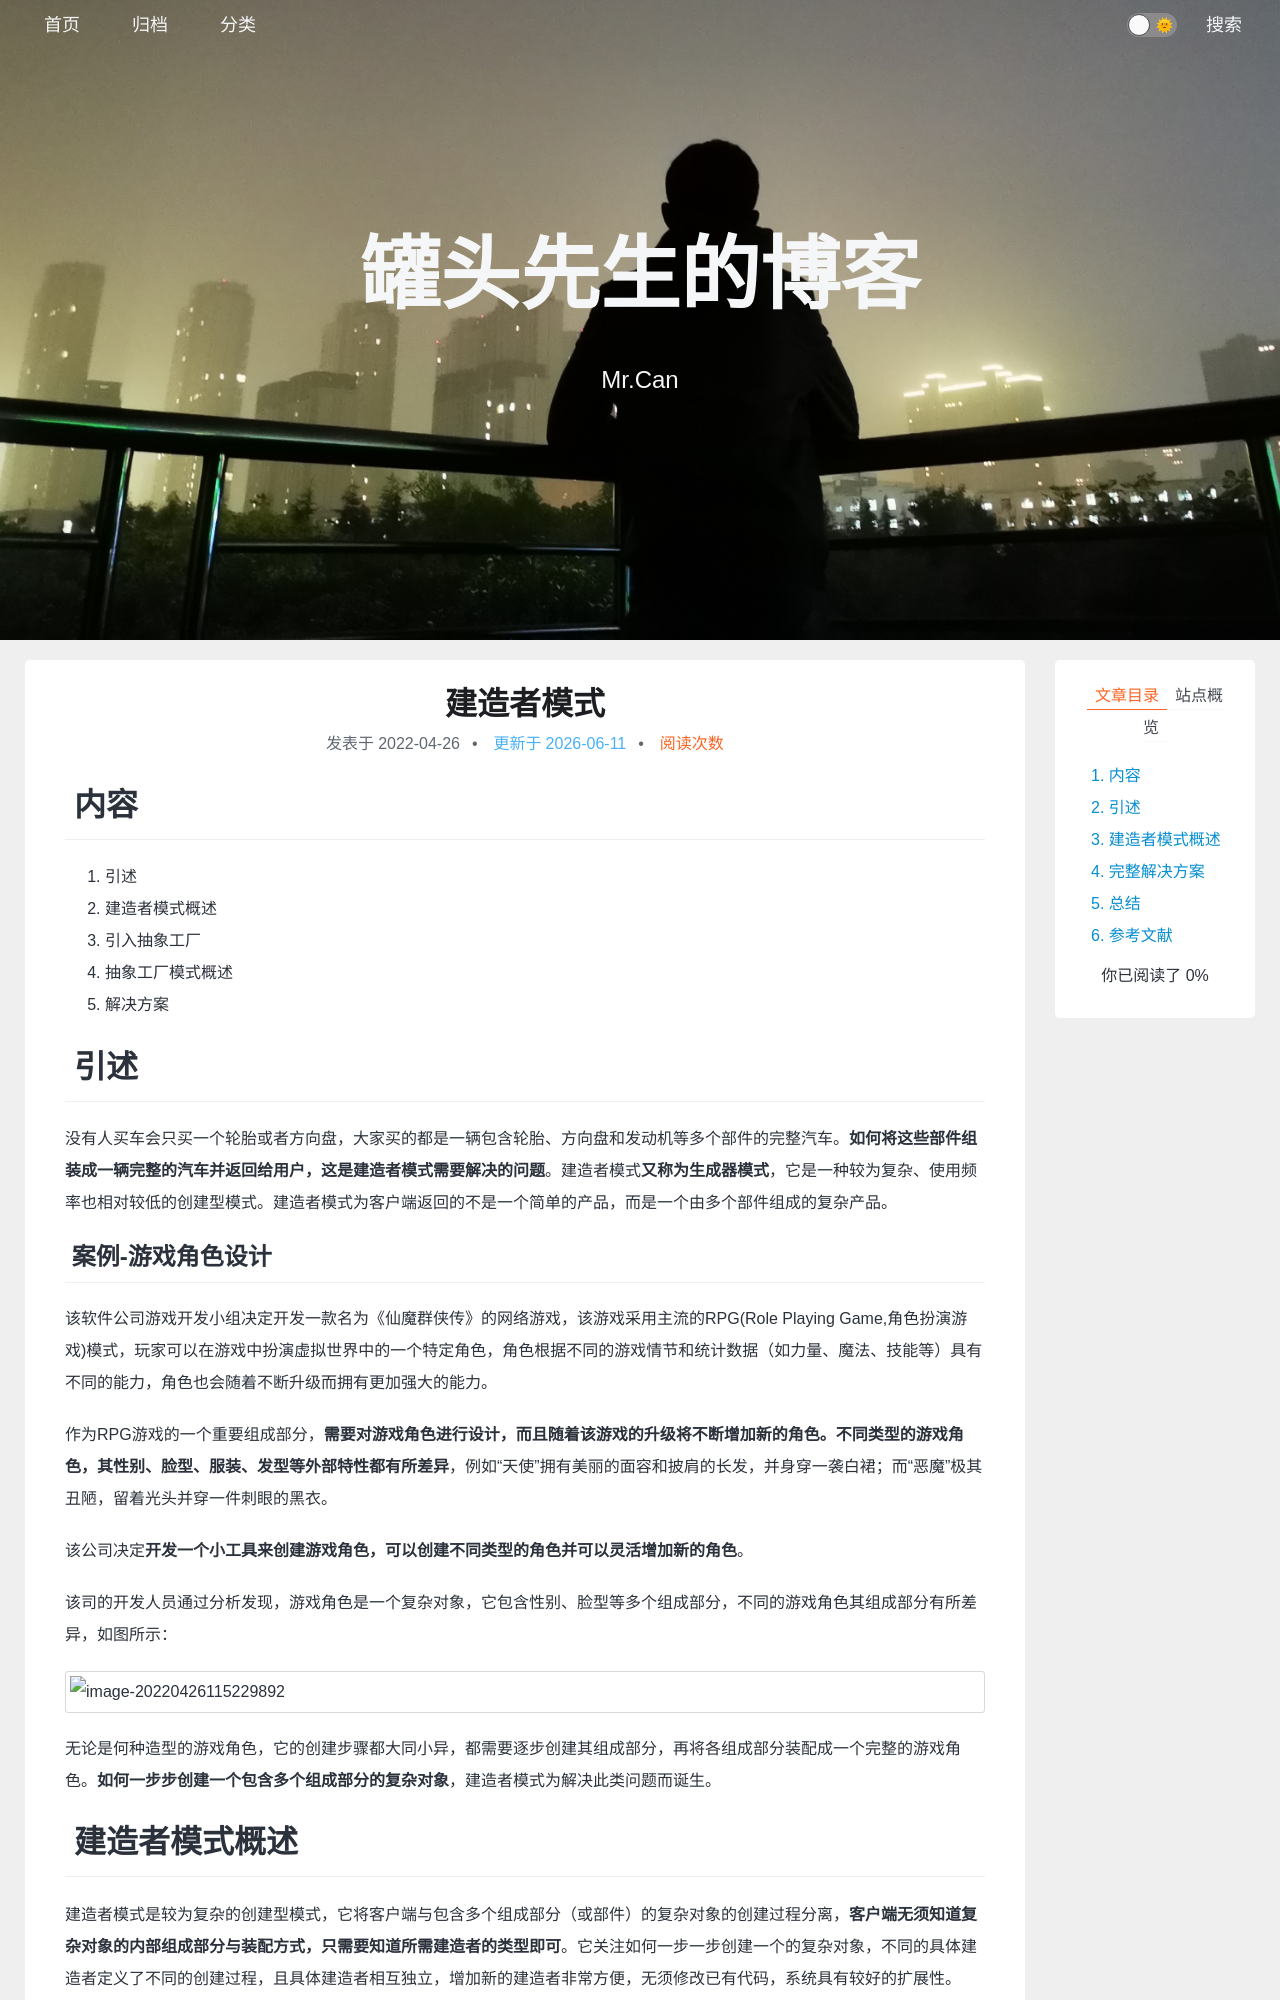

repository: xing-cg/xing-cg.github.io · page: 设计模式/建造者模式/index.html · generator: jekyll

---
title: 建造者模式
categories:
  - - 设计模式
    - 创建型模式
tags:
  - 
date: 2022/4/26
update:
comments:
published:
---

# 内容

1. 引述
1. 建造者模式概述
2. 引入抽象工厂
2. 抽象工厂模式概述
2. 解决方案

# 引述

没有人买车会只买一个轮胎或者方向盘，大家买的都是一辆包含轮胎、方向盘和发动机等多个部件的完整汽车。**如何将这些部件组装成一辆完整的汽车并返回给用户，这是建造者模式需要解决的问题**。建造者模式**又称为生成器模式**，它是一种较为复杂、使用频率也相对较低的创建型模式。建造者模式为客户端返回的不是一个简单的产品，而是一个由多个部件组成的复杂产品。

## 案例-游戏角色设计

该软件公司游戏开发小组决定开发一款名为《仙魔群侠传》的网络游戏，该游戏采用主流的RPG(Role Playing Game,角色扮演游戏)模式，玩家可以在游戏中扮演虚拟世界中的一个特定角色，角色根据不同的游戏情节和统计数据（如力量、魔法、技能等）具有不同的能力，角色也会随着不断升级而拥有更加强大的能力。

作为RPG游戏的一个重要组成部分，**需要对游戏角色进行设计，而且随着该游戏的升级将不断增加新的角色。不同类型的游戏角色，其性别、脸型、服装、发型等外部特性都有所差异**，例如“天使”拥有美丽的面容和披肩的长发，并身穿一袭白裙；而“恶魔”极其丑陋，留着光头并穿一件刺眼的黑衣。

该公司决定**开发一个小工具来创建游戏角色，可以创建不同类型的角色并可以灵活增加新的角色**。

该司的开发人员通过分析发现，游戏角色是一个复杂对象，它包含性别、脸型等多个组成部分，不同的游戏角色其组成部分有所差异，如图所示：

![image-20220426115229892](../../images/建造者模式/image-20220426115229892.png)

无论是何种造型的游戏角色，它的创建步骤都大同小异，都需要逐步创建其组成部分，再将各组成部分装配成一个完整的游戏角色。**如何一步步创建一个包含多个组成部分的复杂对象**，建造者模式为解决此类问题而诞生。

# 建造者模式概述

建造者模式是较为复杂的创建型模式，它将客户端与包含多个组成部分（或部件）的复杂对象的创建过程分离，**客户端无须知道复杂对象的内部组成部分与装配方式，只需要知道所需建造者的类型即可**。它关注如何一步一步创建一个的复杂对象，不同的具体建造者定义了不同的创建过程，且具体建造者相互独立，增加新的建造者非常方便，无须修改已有代码，系统具有较好的扩展性。

## 定义

建造者模式(Builder Pattern)：将一个复杂对象的构建与它的表示分离，使得同样的构建过程可以创建不同的表示。建造者模式是一种对象创建型模式。
